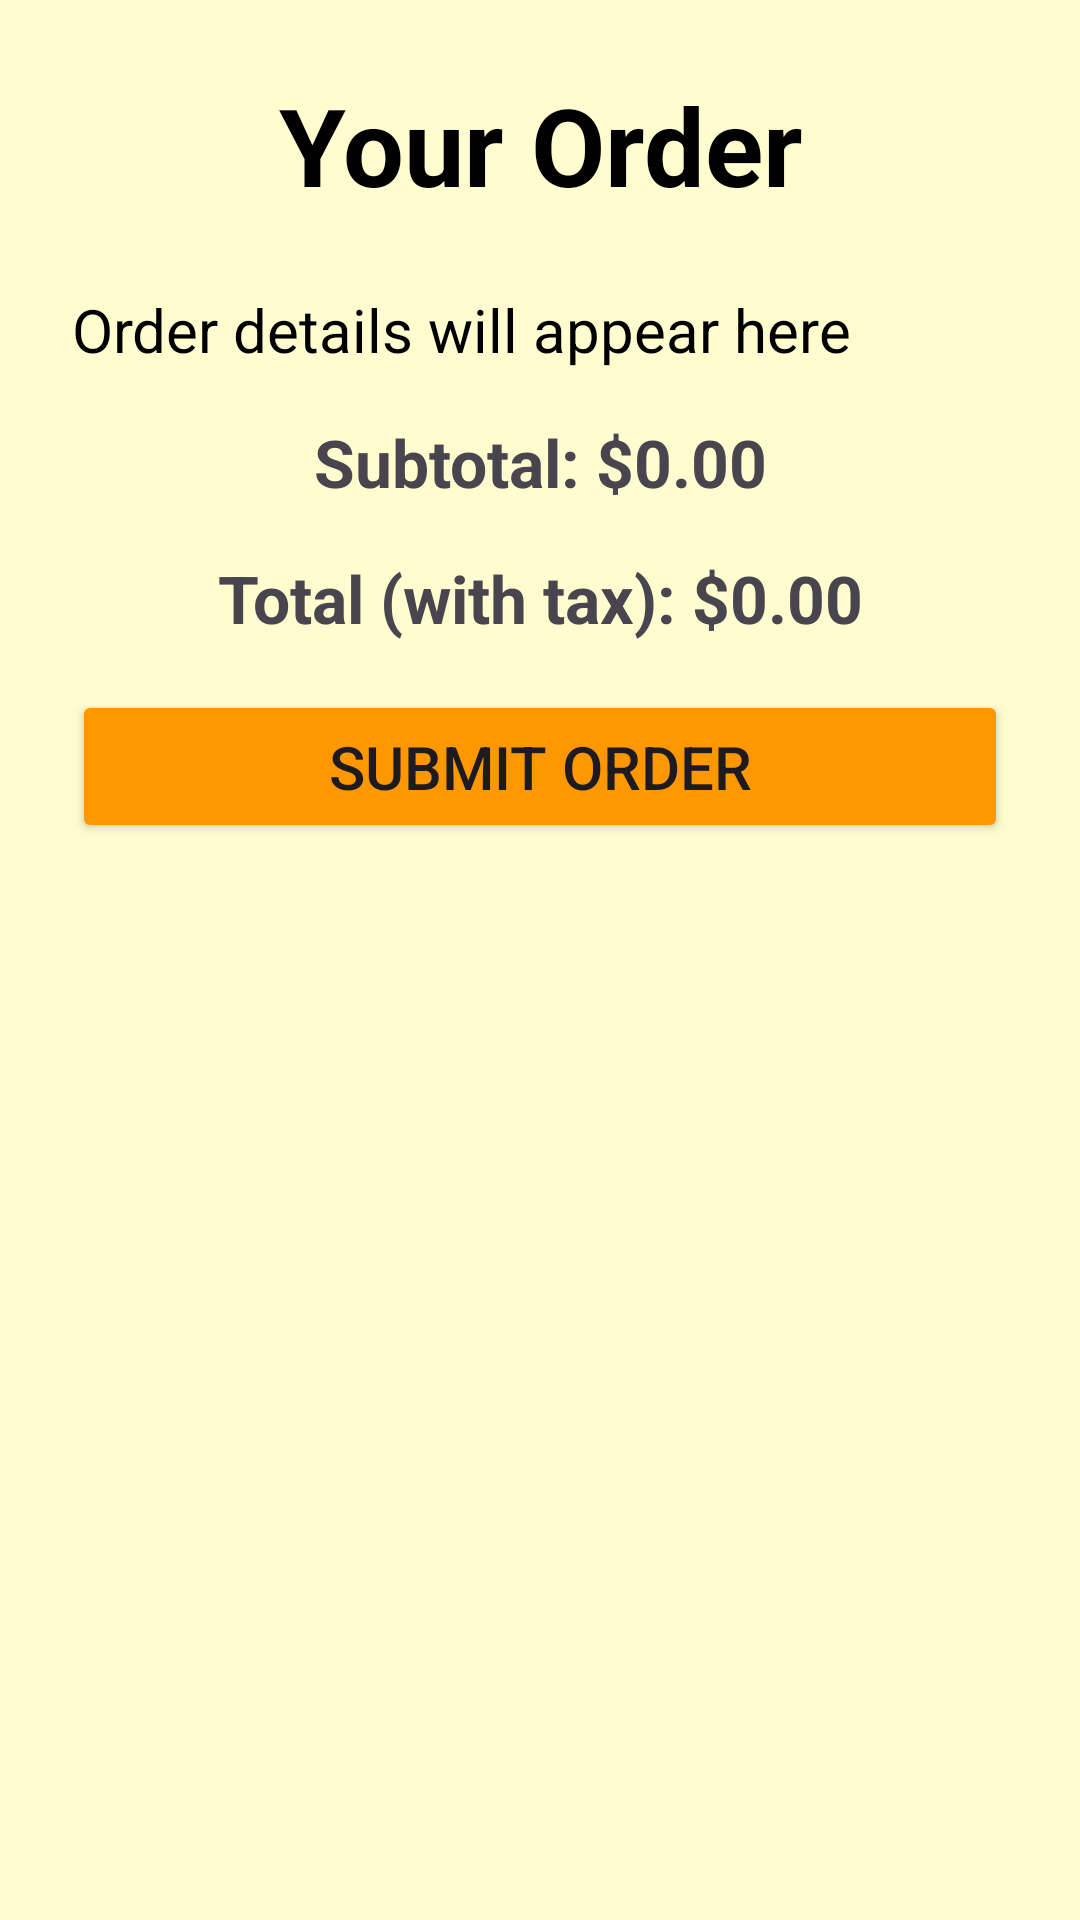

This screen was rendered from an Android layout file. Write that file and the resources it references.
<!-- AndroidManifest.xml: application theme Theme.MohamedsPatessire -->
<!-- res/layout/activity_main3.xml -->
<?xml version="1.0" encoding="utf-8"?>
<ScrollView xmlns:android="http://schemas.android.com/apk/res/android"
    android:layout_width="match_parent"
    android:layout_height="match_parent"
    android:background="#FFFDD0"
    android:fillViewport="true">

    <LinearLayout
        android:layout_width="match_parent"
        android:layout_height="wrap_content"
        android:orientation="vertical"
        android:padding="24dp">


        <TextView
            android:id="@+id/receiptTitle"
            android:layout_width="match_parent"
            android:layout_height="wrap_content"
            android:text="Your Order"
            android:textSize="36sp"
            android:textStyle="bold"
            android:gravity="center"
            android:textColor="#000000"
            android:paddingBottom="24dp" />


        <TextView
            android:id="@+id/orderSummary"
            android:layout_width="match_parent"
            android:layout_height="wrap_content"
            android:text="Order details will appear here"
            android:textSize="20sp"
            android:textColor="#000000"
            android:paddingBottom="16dp" />


        <TextView
            android:id="@+id/subtotalText"
            android:layout_width="match_parent"
            android:layout_height="wrap_content"
            android:text="Subtotal: $0.00"
            android:textSize="22sp"
            android:textStyle="bold"
            android:gravity="center"
            android:paddingBottom="16dp" />


        <TextView
            android:id="@+id/totalText"
            android:layout_width="match_parent"
            android:layout_height="wrap_content"
            android:text="Total (with tax): $0.00"
            android:textSize="22sp"
            android:textStyle="bold"
            android:gravity="center"
            android:paddingBottom="16dp" />


        <Button
            android:id="@+id/submitOrderButton"
            android:layout_width="match_parent"
            android:layout_height="wrap_content"
            android:text="Submit Order"
            android:backgroundTint="#FF9800"
            android:textSize="20sp"
            android:padding="12dp" />

    </LinearLayout>
</ScrollView>
<!-- resources referenced by this layout -->
<resources>
  <style name="Theme.MohamedsPatessire" parent="Base.Theme.MohamedsPatessire" />
  <style name="Base.Theme.MohamedsPatessire" parent="Theme.Material3.DayNight.NoActionBar">
          
          
      </style>
</resources>
